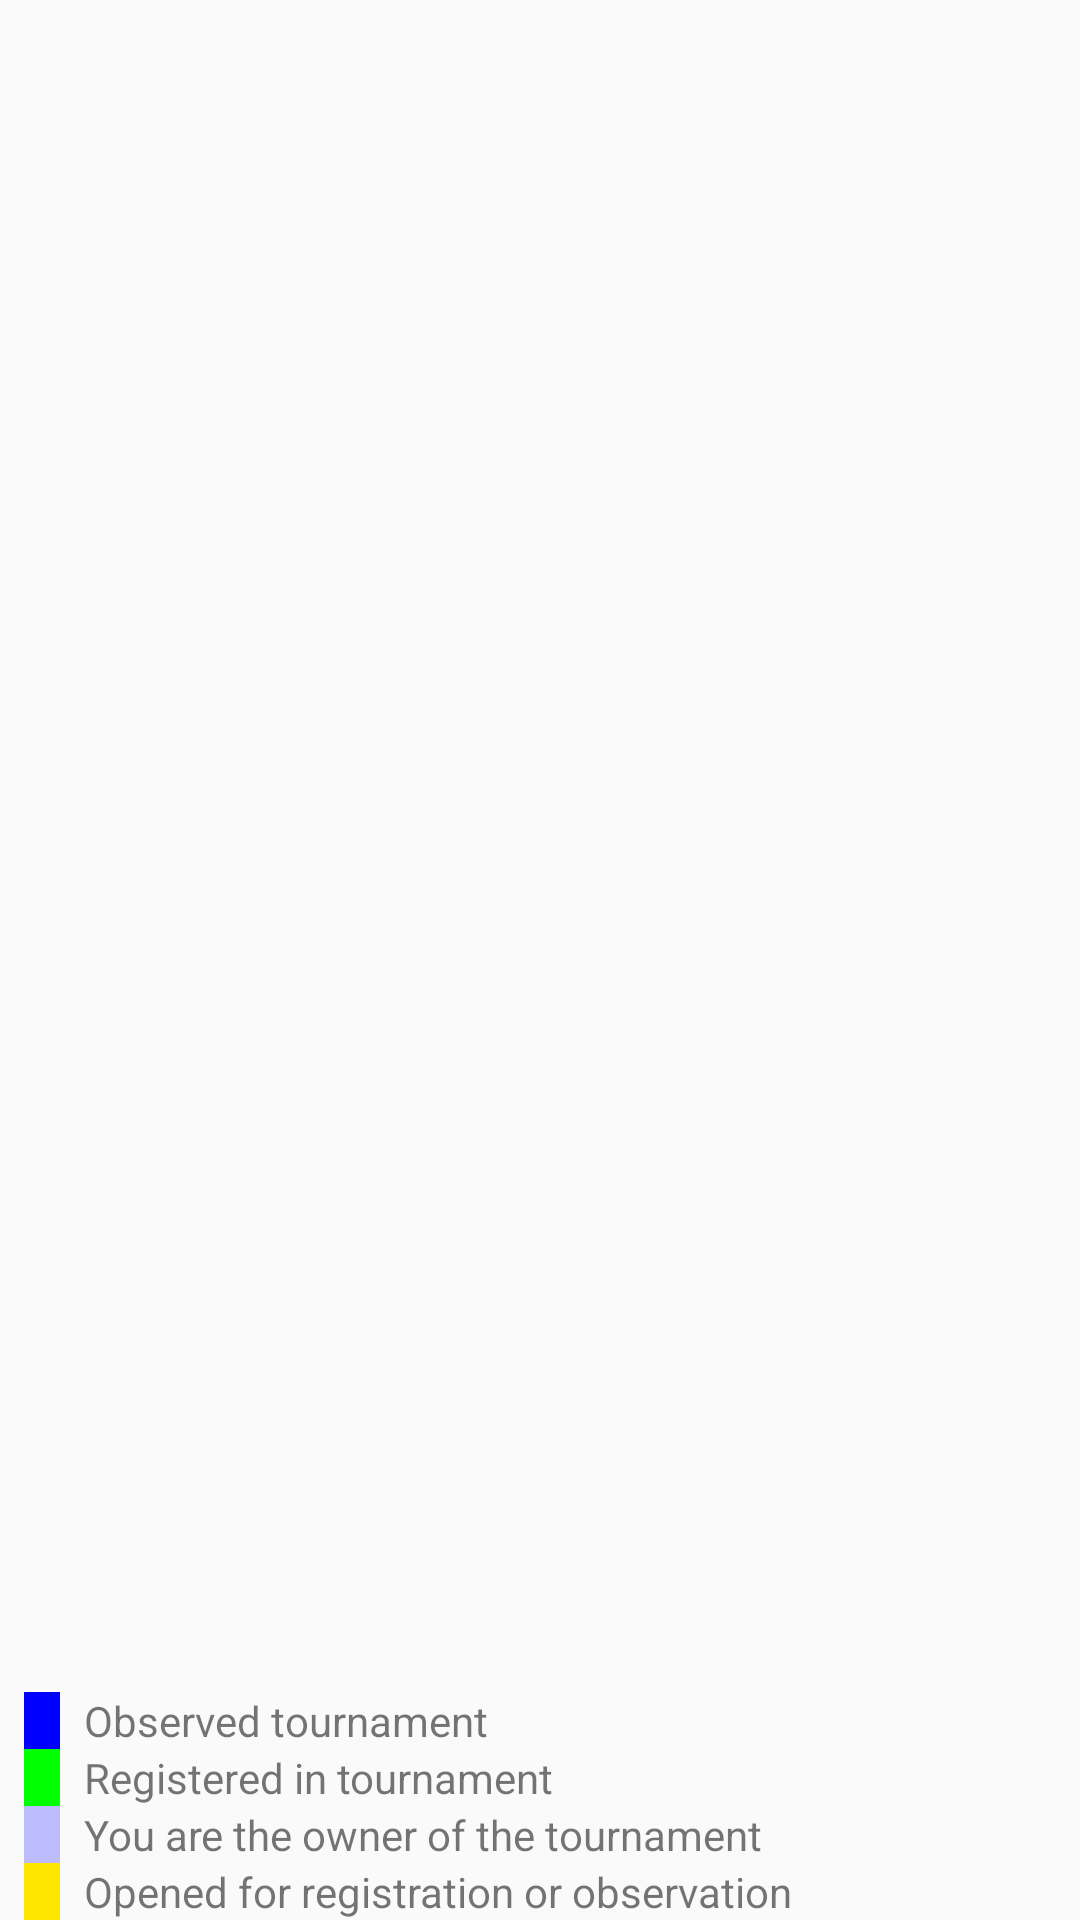

Write the Android layout XML for this screen, with the resource values it uses.
<!-- AndroidManifest.xml: application theme AppTheme -->
<!-- res/layout/content_main.xml -->
<?xml version="1.0" encoding="utf-8"?>
<android.support.constraint.ConstraintLayout xmlns:android="http://schemas.android.com/apk/res/android"
    xmlns:app="http://schemas.android.com/apk/res-auto"
    xmlns:tools="http://schemas.android.com/tools"
    android:layout_width="match_parent"
    android:layout_height="match_parent"
    app:layout_behavior="@string/appbar_scrolling_view_behavior"
    tools:context=".MainActivity"
    tools:showIn="@layout/app_bar_main">

    <android.support.v7.widget.RecyclerView
        android:id="@+id/tournaments_list_view"
        android:layout_width="match_parent"
        android:layout_height="0dp"
        android:layout_marginBottom="@dimen/default_margin"
        android:scrollbars="vertical"
        app:layout_constraintBottom_toTopOf="@+id/legend_observer_tv"
        app:layout_constraintEnd_toEndOf="parent"
        app:layout_constraintStart_toStartOf="parent"
        app:layout_constraintTop_toTopOf="parent"></android.support.v7.widget.RecyclerView>

    <View
        android:id="@+id/legend_observer"
        android:layout_width="@dimen/badge_width"
        android:layout_height="0dp"
        android:layout_marginLeft="@dimen/default_margin"
        android:layout_marginStart="@dimen/default_margin"
        android:background="@color/badge_observer"
        app:layout_constraintBottom_toBottomOf="@+id/legend_observer_tv"
        app:layout_constraintStart_toStartOf="parent"
        app:layout_constraintTop_toTopOf="@+id/legend_observer_tv" />

    <TextView
        android:id="@+id/legend_observer_tv"
        android:layout_width="wrap_content"
        android:layout_height="wrap_content"
        android:layout_marginLeft="@dimen/default_margin"
        android:layout_marginStart="@dimen/default_margin"
        android:text="@string/observed_tournament"
        app:layout_constraintBottom_toTopOf="@+id/legend_participant_tv"
        app:layout_constraintLeft_toRightOf="@+id/legend_observer" />

    <View
        android:id="@+id/legend_participant"
        android:layout_width="@dimen/badge_width"
        android:layout_height="0dp"
        android:layout_marginLeft="@dimen/default_margin"
        android:layout_marginStart="@dimen/default_margin"
        android:background="@color/badge_participant"
        app:layout_constraintBottom_toBottomOf="@+id/legend_participant_tv"
        app:layout_constraintStart_toStartOf="parent"
        app:layout_constraintTop_toTopOf="@+id/legend_participant_tv" />

    <TextView
        android:id="@+id/legend_participant_tv"
        android:layout_width="wrap_content"
        android:layout_height="wrap_content"
        android:layout_marginLeft="@dimen/default_margin"
        android:layout_marginStart="@dimen/default_margin"
        android:text="@string/registered_in_tournament"
        app:layout_constraintBottom_toTopOf="@+id/legend_owner_tv"
        app:layout_constraintLeft_toRightOf="@+id/legend_participant" />

    <View
        android:id="@+id/legend_owner"
        android:layout_width="@dimen/badge_width"
        android:layout_height="0dp"
        android:layout_marginLeft="@dimen/default_margin"
        android:layout_marginStart="@dimen/default_margin"
        android:background="@color/badge_owner"
        app:layout_constraintBottom_toBottomOf="@+id/legend_owner_tv"
        app:layout_constraintStart_toStartOf="parent"
        app:layout_constraintTop_toTopOf="@+id/legend_owner_tv" />

    <TextView
        android:id="@+id/legend_owner_tv"
        android:layout_width="wrap_content"
        android:layout_height="wrap_content"
        android:layout_marginLeft="@dimen/default_margin"
        android:layout_marginStart="@dimen/default_margin"
        android:text="@string/you_are_the_owner_of_the_tournament"
        app:layout_constraintBottom_toTopOf="@+id/legend_opened_tv"
        app:layout_constraintLeft_toRightOf="@+id/legend_owner" />

    <View
        android:id="@+id/legend_opened"
        android:layout_width="@dimen/badge_width"
        android:layout_height="0dp"
        android:layout_marginLeft="@dimen/default_margin"
        android:layout_marginStart="@dimen/default_margin"
        android:background="@color/badge_opened"
        app:layout_constraintBottom_toBottomOf="@+id/legend_opened_tv"
        app:layout_constraintStart_toStartOf="parent"
        app:layout_constraintTop_toTopOf="@+id/legend_opened_tv" />

    <TextView
        android:id="@+id/legend_opened_tv"
        android:layout_width="wrap_content"
        android:layout_height="wrap_content"
        android:layout_marginLeft="@dimen/default_margin"
        android:layout_marginStart="@dimen/default_margin"
        android:text="@string/opened_for_registration_or_observation"
        app:layout_constraintBottom_toBottomOf="parent"
        app:layout_constraintLeft_toRightOf="@+id/legend_opened" />
</android.support.constraint.ConstraintLayout>
<!-- res/layout/app_bar_main.xml (included above) -->
<?xml version="1.0" encoding="utf-8"?>
<android.support.design.widget.CoordinatorLayout xmlns:android="http://schemas.android.com/apk/res/android"
    xmlns:app="http://schemas.android.com/apk/res-auto"
    xmlns:tools="http://schemas.android.com/tools"
    android:id="@+id/coordinator_layout"
    android:layout_width="match_parent"
    android:layout_height="match_parent"
    tools:context=".MainActivity">

    <android.support.design.widget.AppBarLayout
        android:layout_width="match_parent"
        android:layout_height="wrap_content"
        android:theme="@style/AppTheme.AppBarOverlay">

        <android.support.v7.widget.Toolbar
            android:id="@+id/toolbar"
            android:layout_width="match_parent"
            android:layout_height="?attr/actionBarSize"
            android:background="?attr/colorPrimary"
            app:popupTheme="@style/AppTheme.PopupOverlay" />

    </android.support.design.widget.AppBarLayout>

    <include layout="@layout/content_main" />

    <android.support.design.widget.FloatingActionButton
        android:id="@+id/fab"
        android:layout_width="wrap_content"
        android:layout_height="wrap_content"
        android:layout_gravity="bottom|end"
        android:layout_margin="@dimen/fab_margin"
        android:contentDescription="@string/title_activity_create_tournament"
        app:srcCompat="@drawable/ic_add" />

</android.support.design.widget.CoordinatorLayout>
<!-- resources referenced by this layout -->
<resources>
  <color name="badge_observer">#FF0000FF</color>
  <color name="badge_opened">#FFFFE600</color>
  <color name="badge_owner">#400000FF</color>
  <color name="badge_participant">#FF00FF00</color>
  <dimen name="badge_width">12dp</dimen>
  <dimen name="default_margin">8dp</dimen>
  <dimen name="fab_margin">16dp</dimen>
  <string name="observed_tournament">Observed tournament</string>
  <string name="opened_for_registration_or_observation">Opened for registration or observation</string>
  <string name="registered_in_tournament">Registered in tournament</string>
  <string name="title_activity_create_tournament">Create Tournament</string>
  <string name="you_are_the_owner_of_the_tournament">You are the owner of the tournament</string>
  <style name="AppTheme.AppBarOverlay" parent="ThemeOverlay.AppCompat.Dark.ActionBar" />
  <style name="AppTheme.PopupOverlay" parent="ThemeOverlay.AppCompat.Light" />
  <style name="AppTheme" parent="Theme.AppCompat.Light.DarkActionBar">
          
          <item name="colorPrimary">@color/colorPrimary</item>
          <item name="colorPrimaryDark">@color/colorPrimaryDark</item>
          <item name="colorAccent">@color/colorAccent</item>
      </style>
  <color name="colorPrimary">#3F51B5</color>
  <color name="colorPrimaryDark">#303F9F</color>
  <color name="colorAccent">#FF4081</color>
</resources>
